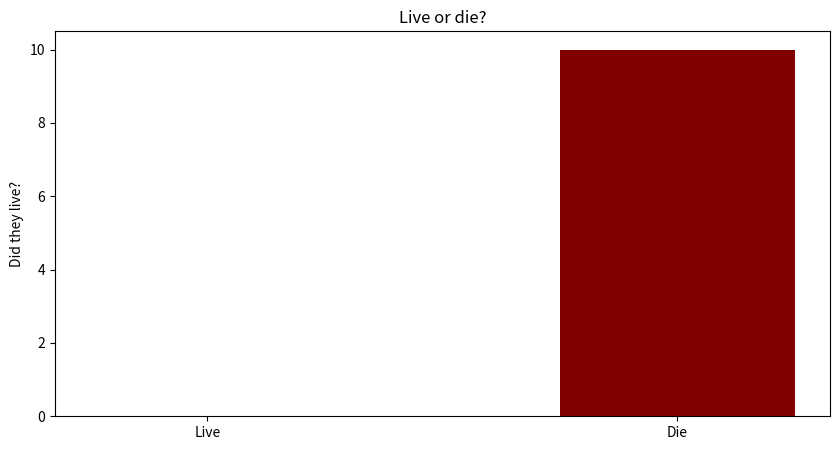

This chart was generated by the following Python code:
import matplotlib.pyplot as plt
data = {'Live':0, 'Die':10}
live_die = list(data.keys())
kdr = list(data.values())
fig = plt.figure(figsize= (10,5))
plt.bar(live_die, kdr, color='maroon', width=.5)
plt.ylabel('Did they live?')
plt.title('Live or die?')
plt.show()